Run: headless pygame with SDL's dummy video driver; simulated clock (each Clock.tick advances the game by its frame time, no real sleeping); random seed 0; keys injected as events and as key.get_pressed() state; mouse plan: one left click at the window centre at the start of phase 2, then a move to the lower-right quarter at the start of phase 3.
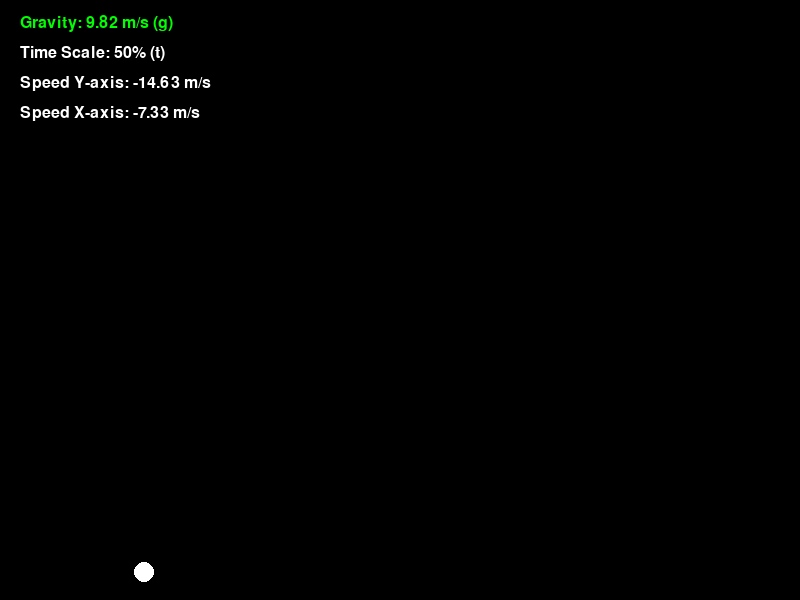
Frame 1 of 4 · flips 1–60 · no input
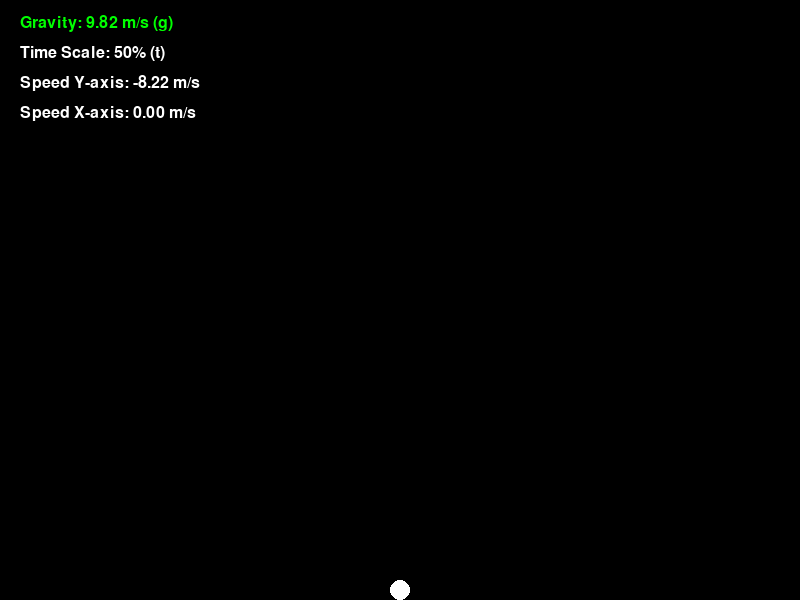
Frame 2 of 4 · flips 61–180 · clicked the window centre · tapped SPACE, RETURN · held RIGHT (→), D
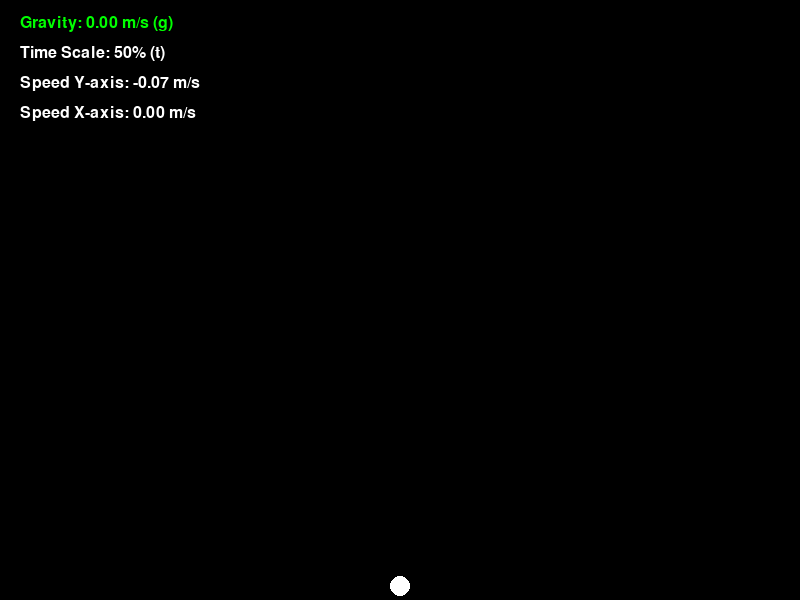
Frame 3 of 4 · flips 181–300 · moved the mouse to the lower-right quarter · held DOWN (↓), S
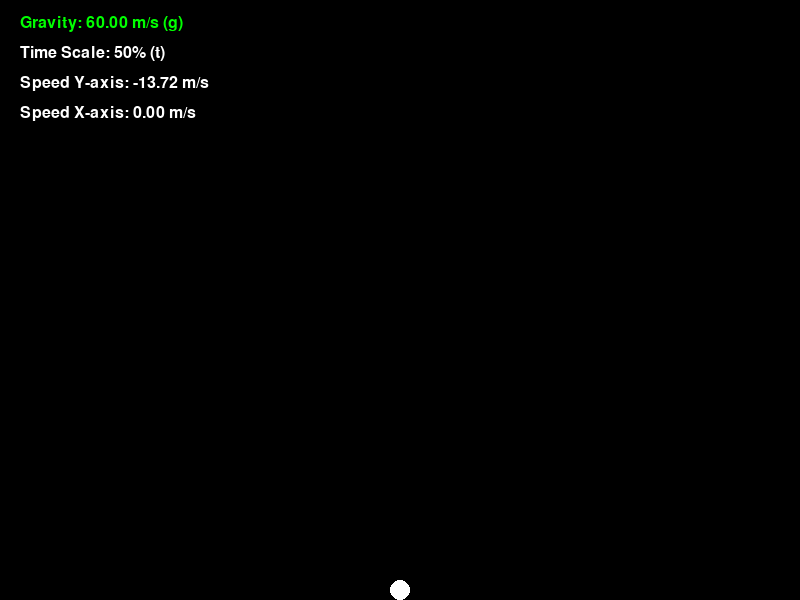
Frame 4 of 4 · flips 301–420 · held LEFT (←), A, UP (↑), W

The pygame program that drew these frames:

import random
import pygame

# Initialize Pygame and set screen dimensions and the title and icon
pygame.init()
SCREEN_WIDTH = 800
SCREEN_HEIGHT = 600
screen = pygame.display.set_mode((SCREEN_WIDTH, SCREEN_HEIGHT))
pygame.display.set_caption("Physics Simulation")


class Ball:
    """Create a ball with a random position and speed"""

    def __init__(self):
        self.x = random.randint(0, SCREEN_WIDTH)
        self.y = random.randint(0, SCREEN_HEIGHT)
        self.speed_x = random.randint(-10, 10)
        self.speed_y = random.randint(-10, 10)
        self.prev_speed_y = self.speed_y
        self.g = 9.82
        self.t_scale = 0.5
        self.change_value = 'g'

    # Update the ball's position based on its speed and time scale
    def move(self):
        self.speed_y += self.g * self.t_scale
        self.x += self.speed_x * self.t_scale
        self.y += self.speed_y * self.t_scale

        # Check if the screen is being clicked and update the balls position
        if pygame.mouse.get_pressed()[0]:
            mouse_x, mouse_y = pygame.mouse.get_pos()
            self.x = mouse_x
            self.y = mouse_y
            self.speed_x, self.speed_y = pygame.mouse.get_rel()

        # Check for a collision with the ground and bounce off. Reduces speed on the X-axis by 5% and height it reaches by 15% if touching the ground
        if self.y > SCREEN_HEIGHT - 10:
            self.y = SCREEN_HEIGHT - 10
            self.speed_y *= -0.85
            self.speed_x *= 0.95

        # Check for a collision with the walls and bounce off
        if self.x > SCREEN_WIDTH - 10 or self.x < 10:
            self.speed_x *= -1

    # Function to change the values
    def set_values(self):
        key = pygame.key.get_pressed()
        if key[pygame.K_g]:
            self.change_value = 'g'

        elif key[pygame.K_t]:
            self.change_value = 't'

        # Change gravity
        if self.change_value == 'g':
            if key[pygame.K_UP] and self.g <= 100:
                self.g += 0.5

            elif key[pygame.K_DOWN] and self.g >= 0:
                self.g -= 0.5

        # Max and min limits for gravity
        if self.g <= 0:
            self.g = 0

        elif self.g >= 100:
            self.g = 100

        # Change the time scale
        if self.change_value == 't':
            if key[pygame.K_UP] and self.g <= 100:
                self.t_scale += 0.05

            elif key[pygame.K_DOWN] and self.g >= 0:
                self.t_scale -= 0.05

        # Max and min limits for the time scale
        if self.t_scale <= 0:
            self.t_scale = 0

        elif self.t_scale >= 2:
            self.t_scale = 2

        # Reset values
        if key[pygame.K_SPACE]:
            self.g = 9.82
            self.t_scale = 0.5

    # Draw the ball on the screen
    def draw(self):
        pygame.draw.circle(screen, (255, 255, 255),
                           (self.x, self.y), 10)
        font = pygame.font.SysFont(None, 24)

        # Change color of text based on which value you're changing
        if self.change_value == 'g':
            screen.blit(font.render(
                f'Gravity: {self.g:.2f} m/s (g)', True, (0, 255, 0)), (20, 15))
            screen.blit(font.render(
                f'Time Scale: {self.t_scale * 100:.0f}% (t)', True, (255, 255, 255)), (20, 45))

        elif self.change_value == 't':
            screen.blit(font.render(
                f'Gravity: {self.g:.2f} m/s (g)', True, (255, 255, 255)), (20, 15))
            screen.blit(font.render(
                f'Time Scale: {self.t_scale * 100:.0f}% (t)', True, (0, 255, 0)), (20, 45))

        # Display speed
        screen.blit(font.render(
            f'Speed Y-axis: {self.speed_y:.2f} m/s', True, (255, 255, 255)), (20, 75))
        screen.blit(font.render(
            f'Speed X-axis: {self.speed_x:.2f} m/s', True, (255, 255, 255)), (20, 105))

    # Single function you can call to easily call all other functions
    def update(self):
        self.move()
        self.set_values()
        self.draw()


# Create a list of balls
ball = Ball()

# Main game loop
if __name__ == '__main__':
    while True:
        for event in pygame.event.get():
            if event.type == pygame.QUIT:
                pygame.quit()

        pygame.time.Clock().tick(60)

        screen.fill((0, 0, 0))
        # Update the screen and draw the ball
        ball.update()
        pygame.display.flip()
